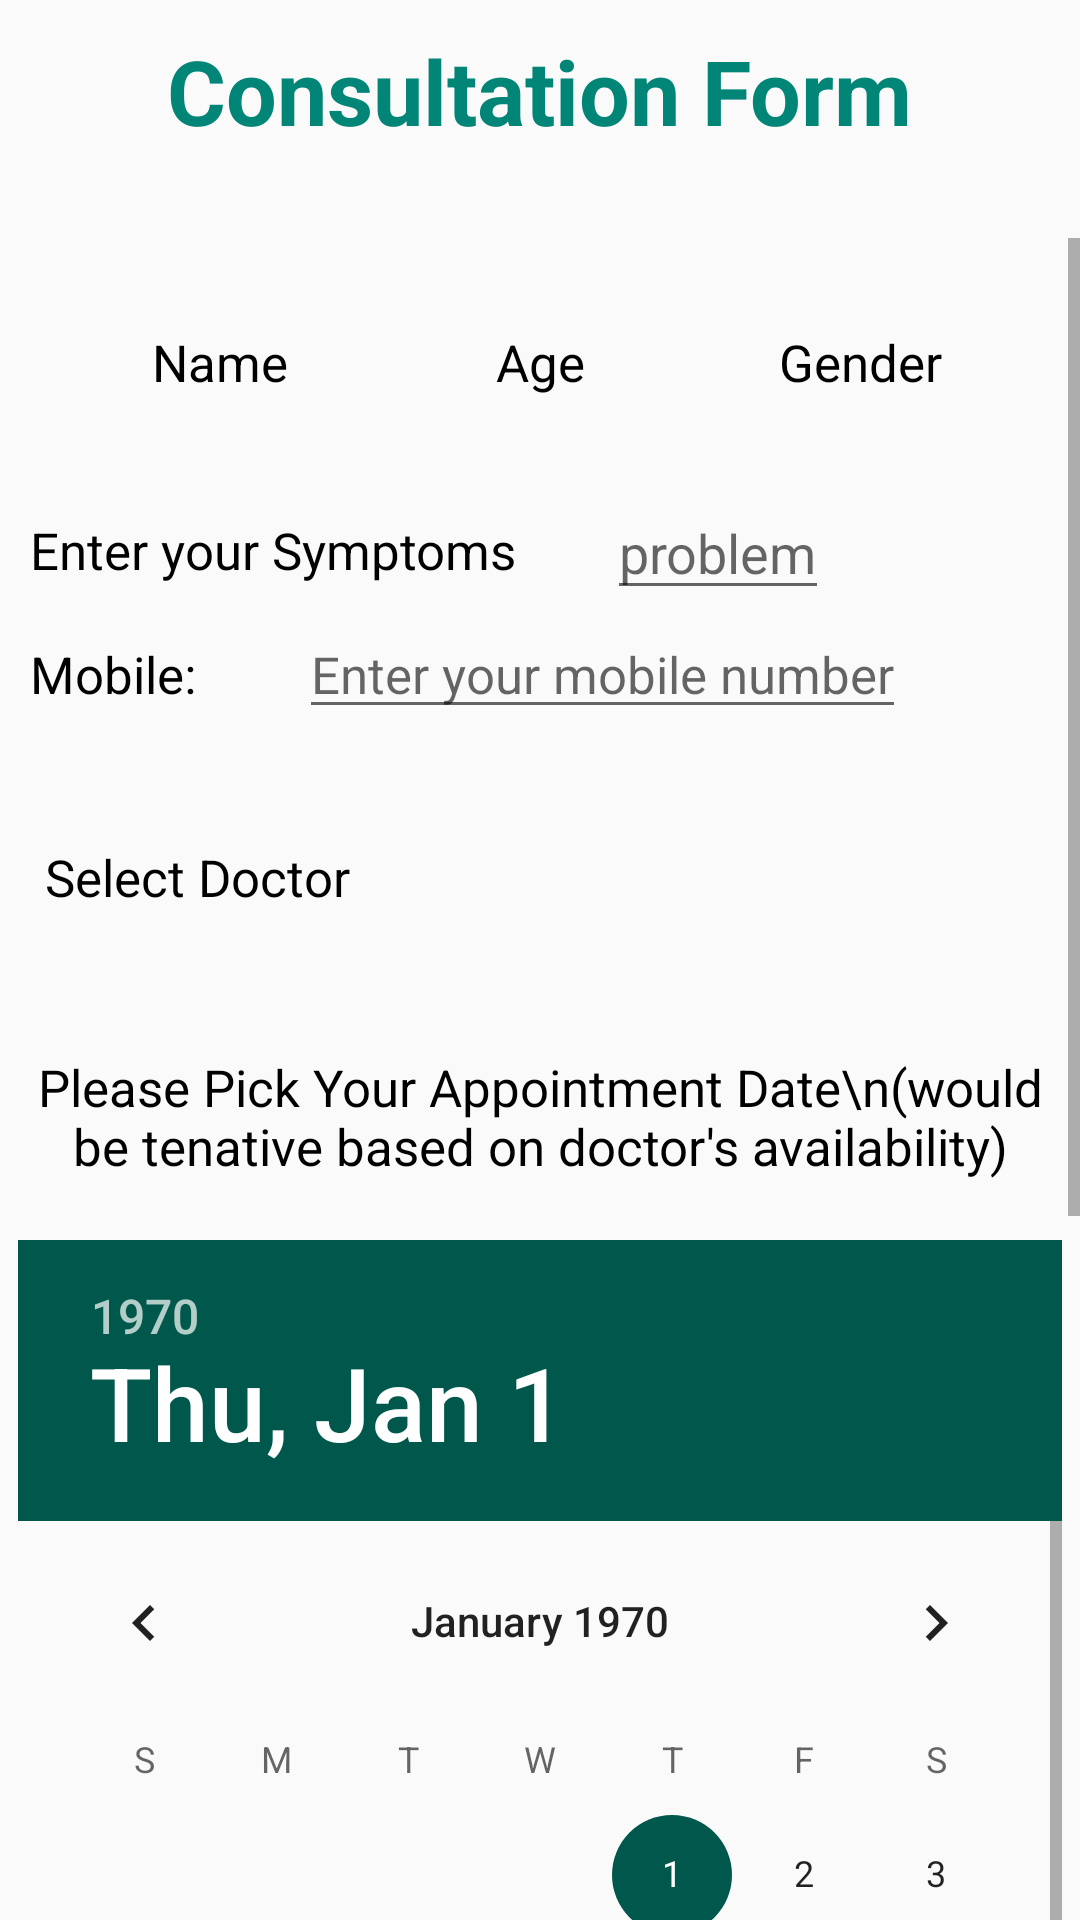

Produce the Android XML layout that renders to this screen, including the resource entries it uses.
<!-- AndroidManifest.xml: application theme AppTheme -->
<!-- res/layout/activity_take_appointment_form.xml -->
<?xml version="1.0" encoding="utf-8"?>
<RelativeLayout xmlns:android="http://schemas.android.com/apk/res/android"
    xmlns:app="http://schemas.android.com/apk/res-auto"
    xmlns:tools="http://schemas.android.com/tools"
    android:layout_width="match_parent"
    android:layout_height="match_parent"
    tools:context=".activity.TakeAppointmentForm">

    <TextView
        android:id="@+id/head"
        style="@style/Base.TextAppearance.AppCompat.Headline"
        android:layout_width="wrap_content"
        android:layout_height="wrap_content"
        android:layout_centerHorizontal="true"
        android:layout_margin="10dp"
        android:text="Consultation Form"
        android:textColor="@color/colorPrimary"
        android:textSize="30sp"
        android:textStyle="bold" />

    <ScrollView
        android:layout_width="match_parent"
        android:layout_height="wrap_content"
        android:layout_below="@id/head"
        android:layout_marginTop="19dp">

        <RelativeLayout
            android:layout_width="wrap_content"
            android:layout_height="wrap_content">

            <LinearLayout
                android:id="@+id/details"
                android:layout_width="match_parent"
                android:layout_height="wrap_content"
                android:layout_margin="20dp"
                android:orientation="horizontal"
                android:weightSum="3">

                <TextView
                    android:id="@+id/name"
                    android:layout_width="0dp"
                    android:layout_height="wrap_content"
                    android:layout_margin="10dp"
                    android:layout_weight="1"
                    android:gravity="center"
                    android:text="Name"
                    android:textColor="@color/black"

                    android:textSize="17sp" />

                <TextView
                    android:id="@+id/Age"
                    android:layout_width="0dp"
                    android:layout_height="wrap_content"
                    android:layout_margin="10dp"
                    android:layout_weight="1"
                    android:gravity="center"
                    android:text="Age"
                    android:textColor="@color/black"
                    android:textSize="17sp" />

                <TextView
                    android:id="@+id/Gender"
                    android:layout_width="0dp"
                    android:layout_height="wrap_content"
                    android:layout_margin="10dp"
                    android:layout_weight="1"
                    android:gravity="center"
                    android:text="Gender"
                    android:textColor="@color/black"
                    android:textSize="17sp" />

            </LinearLayout>


            <TextView
                android:id="@+id/problem"
                android:layout_width="wrap_content"
                android:layout_height="wrap_content"
                android:layout_below="@id/details"
                android:layout_margin="10dp"
                android:text="Enter your Symptoms"
                android:textColor="@color/black"
                android:textSize="17sp" />

            <EditText
                android:id="@+id/et_problem"
                android:layout_width="wrap_content"
                android:layout_height="wrap_content"
                android:layout_below="@id/details"
                android:layout_marginLeft="20dp"
                android:layout_toRightOf="@id/problem"

                android:hint="problem"
                android:textColor="@color/black" />

            <TextView
                android:id="@+id/tv_mob"
                android:layout_width="wrap_content"
                android:layout_height="wrap_content"
                android:layout_below="@id/et_problem"
                android:layout_margin="10dp"
                android:text="Mobile: "
                android:textColor="@color/black"

                android:textSize="17sp" />

            <EditText
                android:id="@+id/et_mob"
                android:layout_width="wrap_content"
                android:layout_height="wrap_content"
                android:layout_below="@id/et_problem"
                android:layout_marginLeft="20dp"
                android:layout_toRightOf="@id/tv_mob"
                android:hint="Enter your mobile number"
                android:textColor="@color/black"
                android:textSize="17sp" />


            <LinearLayout
                android:id="@+id/doc"
                android:layout_width="match_parent"
                android:layout_height="wrap_content"
                android:layout_below="@id/tv_mob"

                android:layout_marginTop="20dp"
                android:layout_marginBottom="20dp"
                android:textColor="@color/black"
                android:textSize="17sp">

                <TextView
                    android:id="@+id/doctor"
                    android:layout_width="wrap_content"
                    android:layout_height="35dp"
                    android:layout_below="@id/tv_mob"
                    android:layout_gravity="center"
                    android:layout_margin="10dp"
                    android:padding="5dp"
                    android:text="Select Doctor"

                    android:textColor="@color/black"
                    android:textSize="17sp" />


                <TextView
                    android:id="@+id/fees"
                    android:layout_width="wrap_content"
                    android:layout_height="wrap_content"
                    android:layout_below="@id/tv_mob"
                    android:layout_gravity="center"
                    android:layout_marginLeft="60dp"
                    android:layout_toRightOf="@id/doctor"
                    android:gravity="center"
                    android:text="Fees"
                    android:textColor="@color/black"
                    android:textSize="17sp"

                    android:visibility="gone" />


            </LinearLayout>

            <TextView
                android:id="@+id/date"
                android:layout_width="wrap_content"
                android:layout_height="wrap_content"
                android:layout_below="@+id/doc"
                android:layout_margin="10dp"
                android:text="Please Pick Your Appointment Date\n(would be tenative based on doctor's availability)"
                android:textAlignment="center"
                android:textColor="@color/black"
                android:textSize="17sp" />


            <DatePicker
                android:id="@+id/date_picker"
                android:layout_width="wrap_content"
                android:layout_height="400dp"
                android:layout_below="@id/date"
                android:layout_centerHorizontal="true"

                android:layout_marginLeft="10dp"
                android:layout_marginTop="10dp"
                android:textColor="@color/black" />

            <TextView
                android:id="@+id/time"
                android:layout_width="wrap_content"
                android:layout_height="wrap_content"
                android:layout_below="@id/date_picker"
                android:layout_margin="10dp"
                android:layout_marginTop="20dp"

                android:text="Select your Appointment Time"
                android:textColor="@color/black"
                android:textSize="17sp" />

            <TimePicker
                android:id="@+id/time_picker"
                android:layout_width="300dp"
                android:layout_height="100dp"
                android:layout_below="@id/time"
                android:timePickerMode="spinner" />

            <Button
                android:id="@+id/submit_appointment"
                android:layout_width="wrap_content"
                android:layout_height="wrap_content"
                android:layout_below="@id/time_picker"
                android:layout_centerHorizontal="true"
                android:layout_margin="20dp"
                android:background="@color/colorPrimary"
                android:text="Submit"
                android:textColor="#ffffff"
                android:textSize="17sp" />
        </RelativeLayout>


    </ScrollView>

</RelativeLayout>
<!-- resources referenced by this layout -->
<resources>
  <color name="colorPrimary">#008577</color>
  <style name="AppTheme" parent="Theme.AppCompat.Light.DarkActionBar">
          
          <item name="colorPrimary">@color/colorPrimary</item>
          <item name="colorPrimaryDark">@color/colorPrimaryDark</item>
          <item name="colorAccent">@color/colorAccent</item>
      </style>
  <color name="colorPrimaryDark">#00574B</color>
  <color name="colorAccent">#00574B</color>
  <!-- not gathered from this repository: default colours our renderer supplied (Android Studio template values) -->
  <color name="black">#FF000000</color>
</resources>
